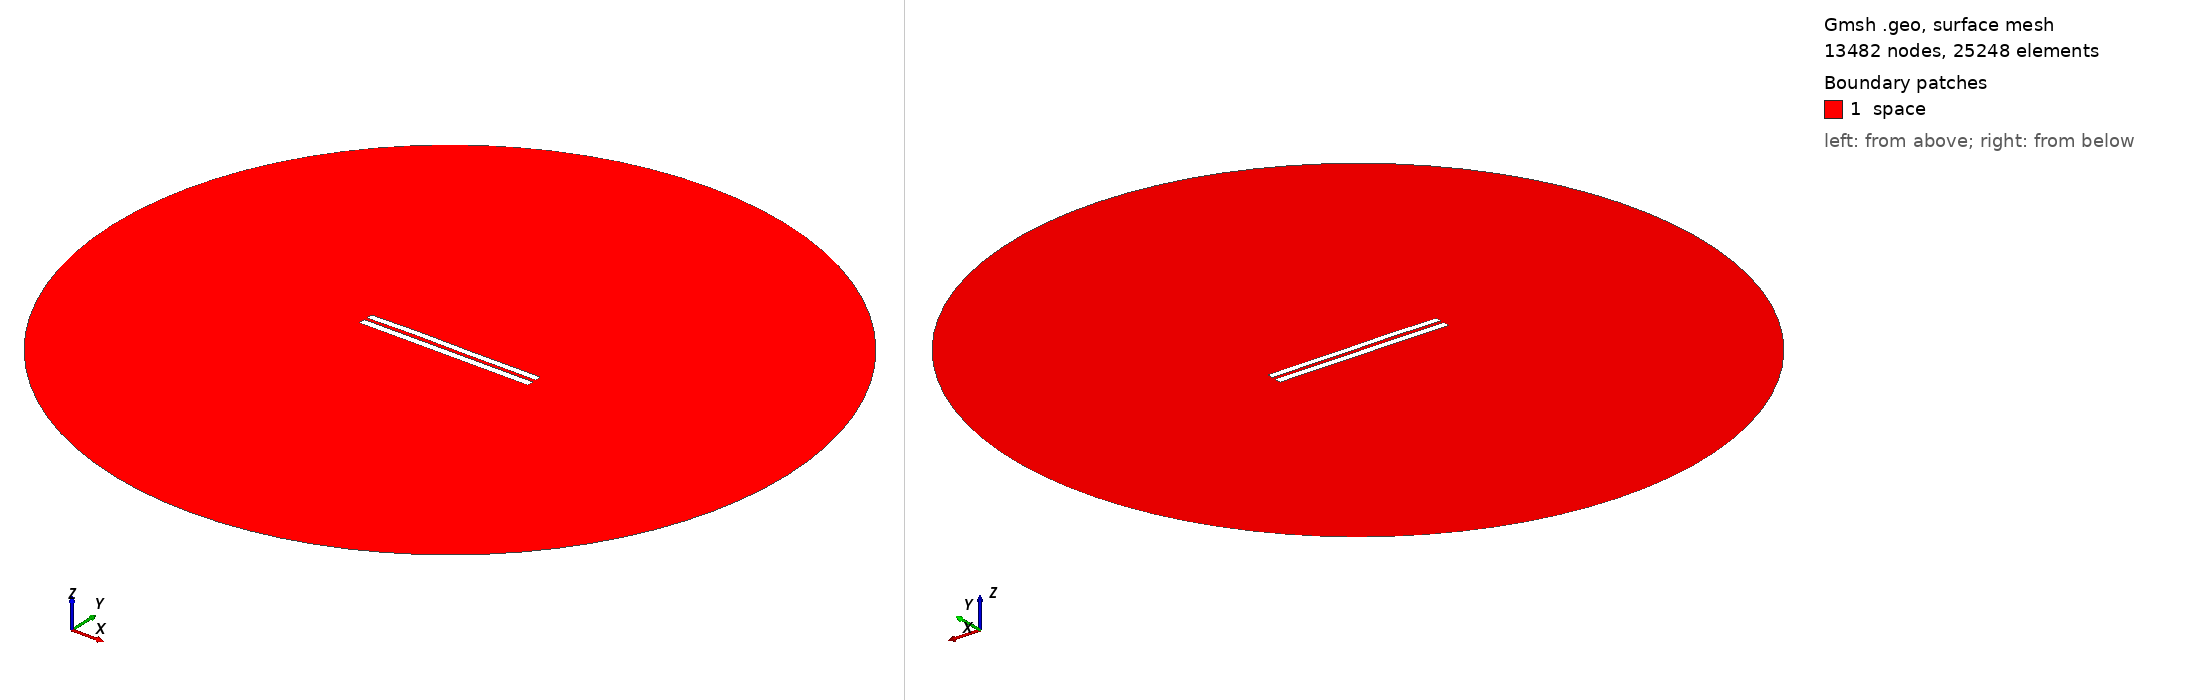

Gmsh geometry script, surface-meshed: 13482 nodes, 25248 surface elements. Boundary patches (legend numbers): 1 space. Left view from above one corner, right view from below the opposite corner. Legend entries are the model's physical surfaces. The drawing asked Gmsh for element sizes between 1% and 20% of the model's largest extent; the script's own settings can give other sizes.

=== 4374.geo (drawn) ===
//---------------------------------------
// Geometry kernel
//---------------------------------------

SetFactory("OpenCASCADE");



//---------------------------------------
// Parameters of the geometry
//---------------------------------------

// Overetch of the upper plate
overetch = 0.125;

// Distance between the plates
distance = 1.75;

// Discretization over the x axis (for the deformation)
nx = 50; 

// Length of the plate
L = 100 - overetch; 

// Number of modes
n = 4; 

// 1st mode coefficient
coeff(1) = 0.15;
beta(1) = 0.596864 * 3.1415926535 / L;

// 2nd mode coefficient
coeff(2) = 0.15;
beta(2) = 1.49418 * 3.1415926535 / L;

// 3rd mode coefficient
coeff(3) = 0.15;
beta(3) = 2.50025 * 3.1415926535 / L;

// 4th mode coefficient
coeff(4) = 0.07499999999999998;
beta(4) = 3.49999 * 3.1415926535 / L;



//---------------------------------------
// Upper plate (deformed rectangle)
//---------------------------------------

// Coordiantes of the upper plate
xmin = -50;
xmax = 50 - overetch;

// Height of the upper plate
yheight = 4 - 2 * overetch;

// Indexes of the points
UpperID[] = {};
LowerID[] = {};
LeftID[] = {};
RightID[] = {};

// Point index
p = 1;

// Horizontal edges
For i In {1:nx}
    x = xmin + (i-1)*(xmax - xmin)/(nx-1);

    y_bottom = distance / 2 + overetch;
    For j In {1:n}
        C = (Cosh(beta(j)*L) + Cos(beta(j)*L)) / (Sinh(beta(j)*L) + Sin(beta(j)*L));
        y_bottom  = y_bottom + coeff(j) * (Cosh(beta(j)*(x+50)) - Cos(beta(j)*(x+50)) - C * (Sinh(beta(j)*(x+50)) - Sin(beta(j)*(x+50))));
    EndFor

    y_top = y_bottom + yheight;

    Point(p) = {x, y_top, 0, 1.0};
    UpperID[i] = p;
    p = p + 1;

    Point(p) = {x, y_bottom, 0, 1.0};
    LowerID[i] = p;
    p = p + 1;
EndFor

// Create point lists
UpperPts[] = {}; LowerPts[] = {};
For i In {1:nx}
  UpperPts[] += {UpperID[i]};
  LowerPts[] += {LowerID[i]};
EndFor

// Build splines
Spline(1) = {UpperPts[]};
Spline(2) = {LowerPts[]};
Line(3) = {LowerPts[nx-1], UpperPts[nx-1]};
Line(4) = {LowerPts[0], UpperPts[0]};

// Build the plane surface
Curve Loop(1) = {2, 3, -1, -4};
Plane Surface(1) = {1};



//---------------------------------------
// Lower plate (rectangle)
//---------------------------------------

// Vertices
Point(1001) = {-50, -1, 0, 1.0};
Point(1002) = { 50, -1, 0, 1.0};
Point(1003) = { 50,  -5, 0, 1.0};
Point(1004) = {-50,  -5, 0, 1.0};

// Edges
Line(5) = {1001, 1002};
Line(6) = {1002, 1003};
Line(7) = {1003, 1004};
Line(8) = {1004, 1001};

// Plane surface
Line Loop(2) = {5, 6, 7, 8};
Plane Surface(2) = {2}; 



//---------------------------------------
// Outer (fictious) boundary
//---------------------------------------

// Points
Point(1005) = {0, 0, 0};       // Center
Point(1006) = {200, 0, 0};     // Start point
Point(1007) = {0, 200, 0};     // 90 degrees
Point(1008) = {-200, 0, 0};    // 180 degrees
Point(1009) = {0, -200, 0};    // 270 degrees

// Circle arcs (each needs start, center, end)
Circle(9) = {1006, 1005, 1007};
Circle(10) = {1007, 1005, 1008};
Circle(11) = {1008, 1005, 1009};
Circle(12) = {1009, 1005, 1006};

// Plane surface for the entire domain
Curve Loop(3) = {9, 10, 11, 12};
Surface(3) = {3};

// Subtract the plates from the whole domain to obtain the actual domain where we want to solve the equations
BooleanDifference{ Surface{3}; Delete; }{ Surface{1}; Surface{2}; Delete; }




//---------------------------------------
// Transfinite Lines/Curves
//---------------------------------------

// Set the number of points on the boundaries
r = 7;

// Plates
Transfinite Curve {1, 2} = 50*r Using Progression 1;
Transfinite Curve {3, 4} = 2*r Using Progression 1;
Transfinite Line {5, 7} = 50*r Using Progression 1;
Transfinite Line {6, 8} = 2*r Using Progression 1;

// Outer boundary
Transfinite Line {9, 10, 11, 12} = 20 Using Progression 1;



//---------------------------------------
// Physical groups
//---------------------------------------                

// Physical curves (boundaries)
Physical Line("force_segment", 10) = {2};
Physical Line("upper_plate", 11) = {1, 3, 4};
Physical Line("lower_plate", 12) = {5, 6, 7, 8};
Physical Line("boundary", 20) = {9, 10, 11, 12};

// Physical Surfaces
Physical Surface("space", 30) = {3};



//---------------------------------------
// 6. Generate the Mesh
//---------------------------------------

// 2D mesh generation
Mesh 2;
